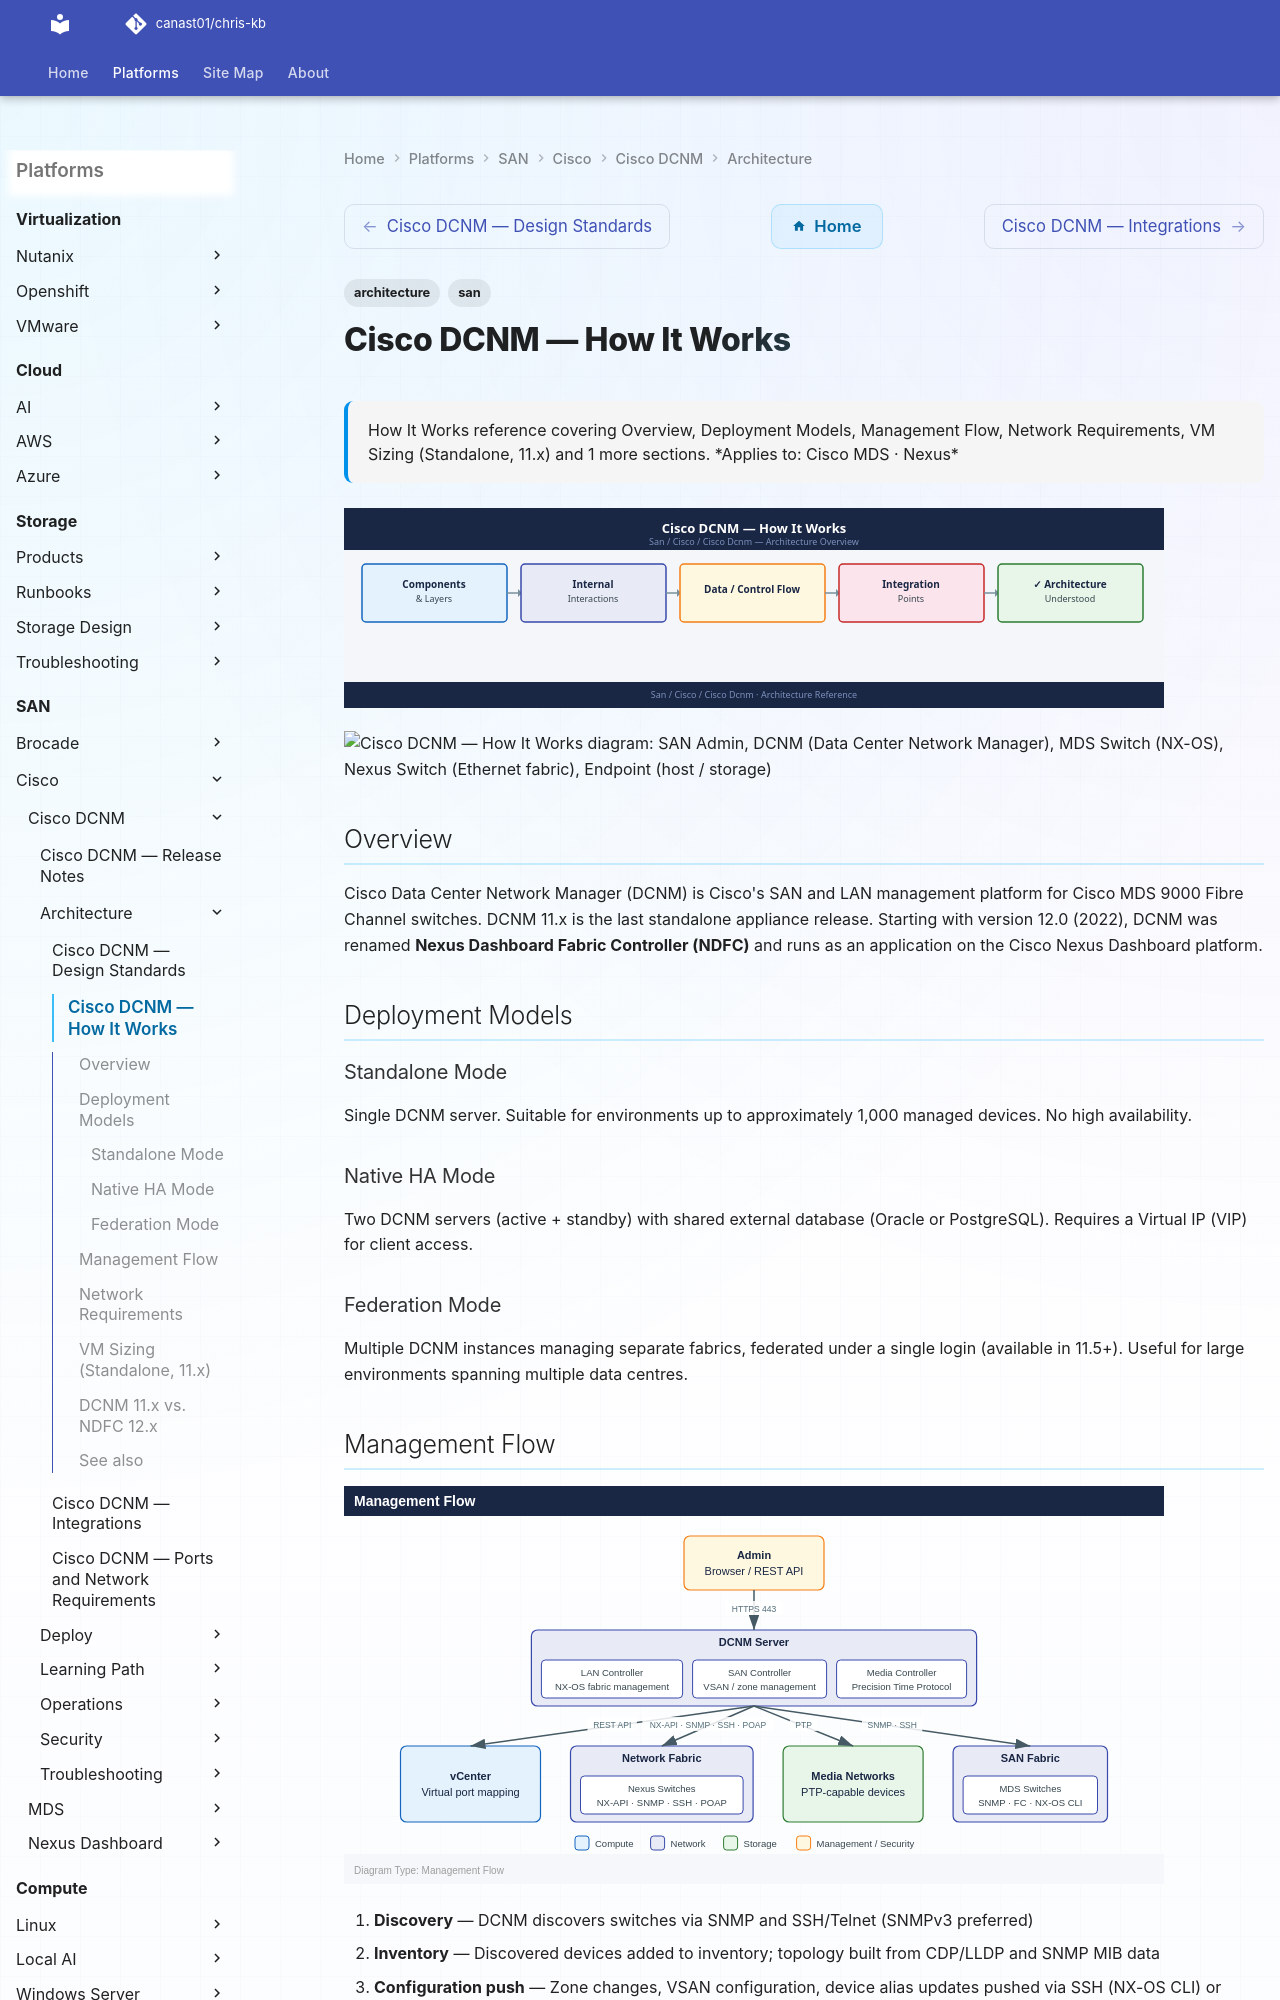

repository: canast01/chris-kb · page: san/cisco/cisco-dcnm/architecture/how-it-works/index.html · generator: mkdocs

---
tags:
  - architecture
  - san
---
# Cisco DCNM — How It Works


<div class="kb-summary">
How It Works reference covering Overview, Deployment Models, Management Flow, Network Requirements, VM Sizing (Standalone, 11.x) and 1 more sections.
</div>
